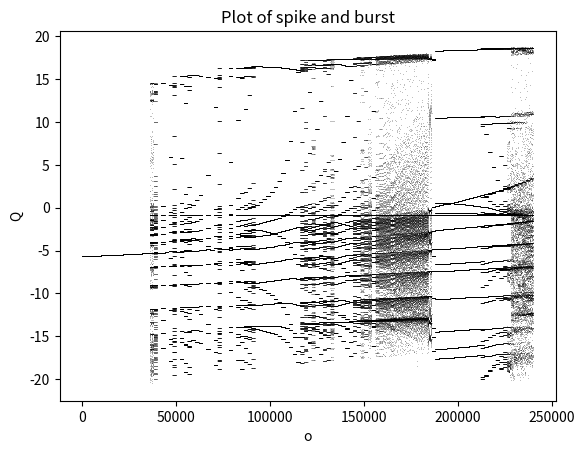

Python code for this plot:

"""

Filename: Bifurcation_diagram_with_alpha_value_equal_25.0375.py
[redacted]
Description: 
    This script creates the bifurcation diagram with the alpha value 
    equal to 25.0375

"""

import random

import matplotlib.pyplot as plt 

# Set the value of parameters a, sigma (o), and meu (u) 
a = 25.0375
o = 0.2
u = 0.25
 
omin = -4.8
omax = -2.1
bifn = 120

X = []
Y = []
Q = []
M = []

epsilon = 1e-5

# Give x and y a value as the initial conditions

x = -1.2
y = -3.93

# Define a function to represent f(x,y)

def nonlinear_function(a,x,y):
    if x <= 0:
        return (a / (1-x)) + y
    elif x < (a+y):
        return (a+y)
    else:
        return -1 
   # return nonlinear_function 
   
# Create a for loop to get rid of the transient
for j in range(bifn):
    o = (((omax - omin)/bifn) * j) + omin
    print(o)
    x = ((random.random()) * 20) - 10
    y = ((random.random()) * 2.5) - 10
    #xpre = x # First point 
    xnow = x # Second point 
    for n in range(20000):      
      #  print(n,x,y)
        #xnow = x 
        x1 = nonlinear_function(a, x, y)
        y1 = y - u*(x+1) + (u*o)
        #xnext = x1   # Last point 
        xpre = xnow
        xnow = x        # Serve as a place holder 
        xnext = x1 
        x = x1
        y = y1
        
            
    
# Create another for loop to plot the map without the transient

    for n in range(2000):
      #  print(o,n,x,y)
        x1 = nonlinear_function(a, x, y)
        y1 = y - u*(x+1) + (u*o)
        xpre = xnow
        xnow = x        # Serve as a place holder 
        xnext = x1 
        if (xnext > xnow and xpre > xnow) or (abs(xnow-xpre) < epsilon and abs(xnow - xnext) < epsilon):
       # if x1 == -1:
            Q.append(x)     # Add each y into the 
            M.append(o)
        #if abs(xnow-xpre) < epsilon and abs(xnow - xnext) < epsilon:
        X.append(x1)
        Y.append(y1)
    
        x = x1
        y = y1

plt.plot(X,',k',alpha=0.25)
plt.xlabel('o')
plt.ylabel('Q')
plt.title('Plot of spike and burst')
plt.show()


